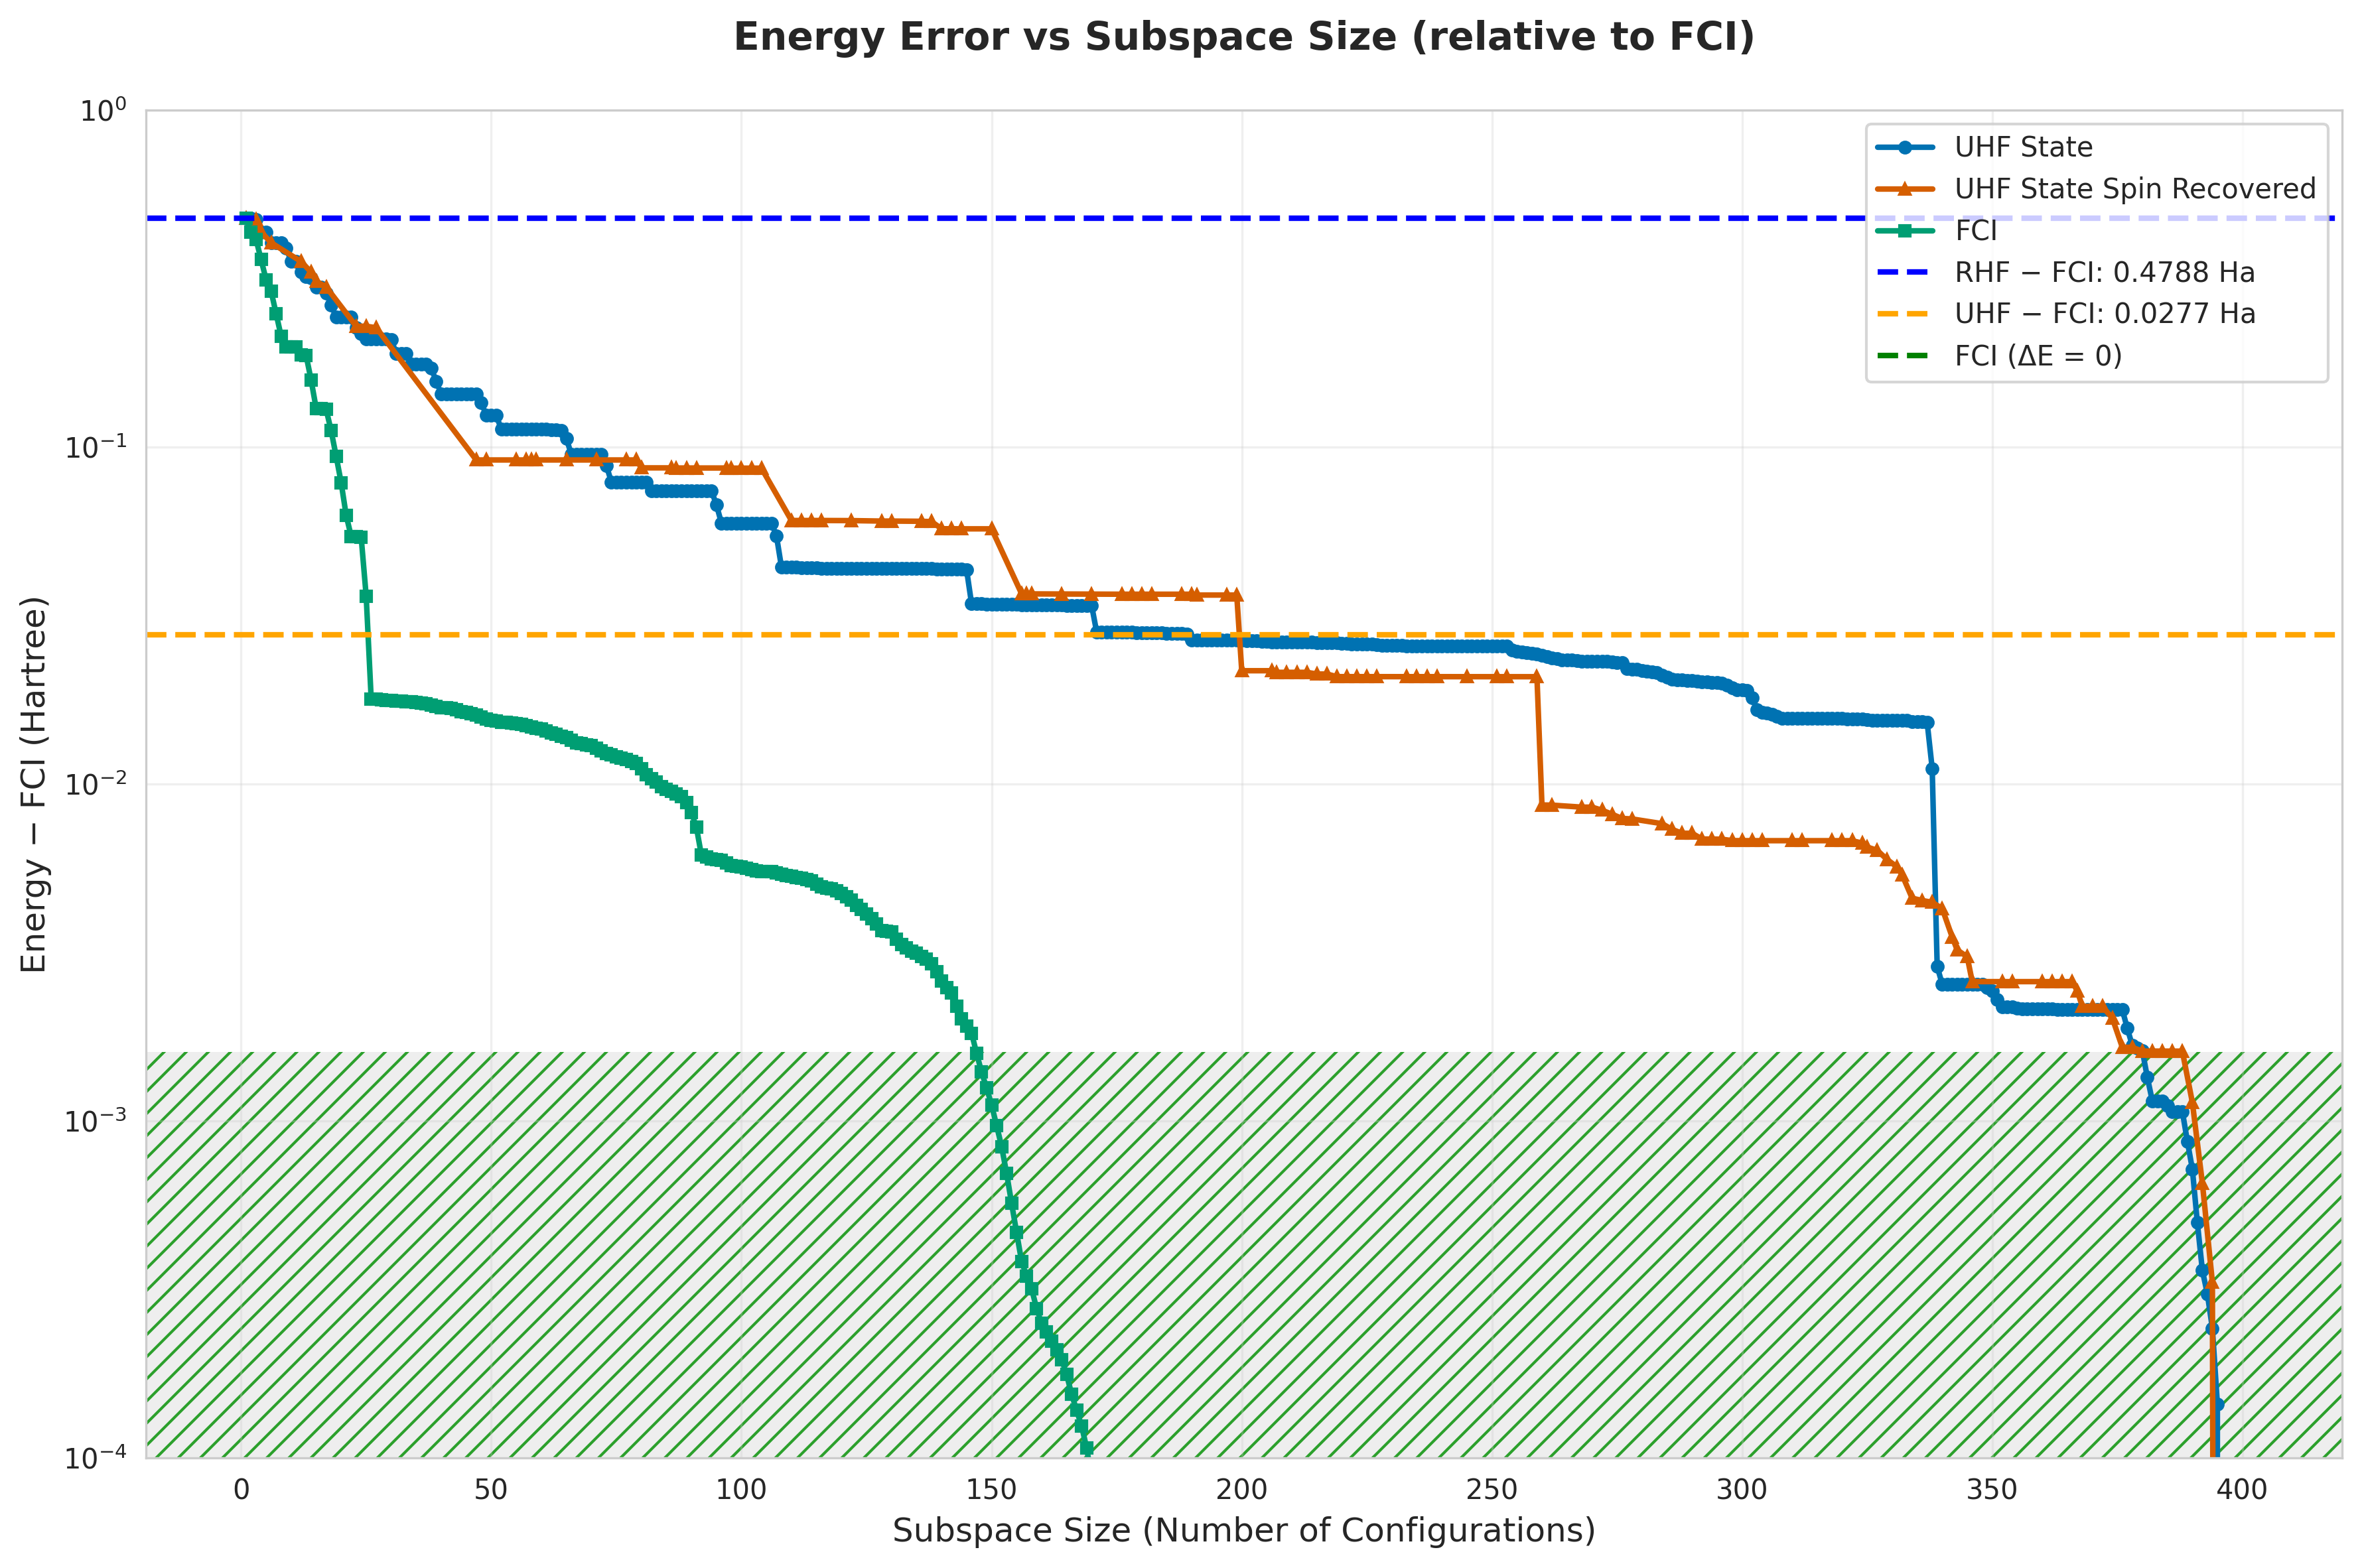

The file beside this chart, header and first rows:
subspace_size, qsci_energy, qsci_S2, spin_symm_energy, spin_symm_S2, fci_subspace_energy, mean_sample_number
1, -2.368, 0.0, -2.368, 0.0, -2.368, 60.61
2, -2.368, 7.029049841220792e-33, -2.368, 7.029049841220792e-33, -2.412, 74.21
3, -2.374, 2.0, -2.374, 2.0, -2.434, 74.21
4, -2.412, 1.6025750013942813e-31, -2.412, 1.6025750013942813e-31, -2.487, 90.86
5, -2.412, 3.389071084727541e-31, -2.412, 4.256215827169425e-30, -2.533, 108.5
6, -2.443, 2.0, -2.443, 2.0, -2.557, 108.5
7, -2.443, 2, -2.443, 2, -2.598, 132.1
8, -2.443, 2.0, -2.456, 0.1729, -2.634, 132.1
9, -2.457, 0.5783, -2.457, 0.1273, -2.649, 132.9
10, -2.491, 1.163, -2.467, 0.146, -2.649, 132.9
11, -2.491, 1.163, -2.492, 0.3705, -2.649, 142.9
12, -2.517, 2, -2.492, 3.918762838114559e-18, -2.66, 142.9
13, -2.527, 1.187, -2.492, 2.655305806973926e-26, -2.66, 155.1
14, -2.53, 1.974, -2.517, 2, -2.689, 161.8
15, -2.549, 2, -2.537, 6.1577580626176796e-18, -2.717, 161.8
16, -2.549, 2.0, -2.537, 1.5011350080225366e-18, -2.717, 174.9
17, -2.562, 1.239, -2.549, 2.0, -2.718, 174.9
18, -2.583, 1.483, -2.549, 2.0, -2.735, 175
19, -2.604, 1.733, -2.565, 0.4922, -2.753, 175
20, -2.604, 1.733, -2.586, 0.07007, -2.769, 214.2
21, -2.604, 1.733, -2.596, 0.1891, -2.784, 214.2
22, -2.604, 1.733, -2.617, 0.1282, -2.793, 236.5
23, -2.621, 2.0, -2.619, 2.9187522880083084e-18, -2.793, 236.5
24, -2.63, 2.01, -2.619, -2.4896669158174656e-19, -2.793, 251.6
25, -2.638, 2.019, -2.619, -1.1651699331976899e-18, -2.811, 251.6
26, -2.638, 2.019, -2.619, 3.635155003897052e-18, -2.829, 252
27, -2.638, 2.019, -2.621, 2, -2.829, 252
28, -2.638, 2.019, -2.626, 2.005, -2.829, 255.1
29, -2.638, 2.019, -2.634, 2.016, -2.829, 255.1
30, -2.638, 1.964, -2.636, 2.008, -2.829, 255.8
31, -2.658, 2.105, -2.638, 1.999, -2.83, 255.8
32, -2.658, 2.105, -2.641, 2.01, -2.83, 262.8
33, -2.658, 2.105, -2.645, 2.028, -2.83, 262.8
34, -2.671, 2.069, -2.648, 2.031, -2.83, 288
35, -2.671, 2.069, -2.652, 2.01, -2.83, 310.7
36, -2.671, 2.069, -2.655, 2.039, -2.83, 310.7
37, -2.671, 2.069, -2.66, 2, -2.83, 311.5
38, -2.676, 2.246, -2.667, 2.049, -2.83, 311.5
39, -2.69, 2.4, -2.671, 2.055, -2.83, 312.4
40, -2.704, 2.544, -2.674, 2.06, -2.83, 312.4
41, -2.704, 2.544, -2.682, 2.217, -2.83, 336.8
42, -2.704, 2.544, -2.686, 2.33, -2.83, 339.1
43, -2.704, 2.544, -2.697, 2.882, -2.831, 339.1
44, -2.704, 2.544, -2.697, 2.924, -2.831, 356.1
45, -2.704, 2.544, -2.697, 3.018, -2.831, 356.1
46, -2.704, 2.544, -2.72, 8.715, -2.831, 380.4
47, -2.704, 2.544, -2.756, 12, -2.831, 380.4
48, -2.712, 2.194, -2.756, 12, -2.831, 381.4
49, -2.723, 2.275, -2.756, 12, -2.832, 381.4
50, -2.723, 2.275, -2.756, 12, -2.832, 400.6
51, -2.723, 2.275, -2.756, 12, -2.832, 400.6
52, -2.734, 2.267, -2.756, 12.0, -2.832, 408.4
53, -2.734, 2.267, -2.756, 12, -2.832, 409
54, -2.734, 2.267, -2.756, 12, -2.832, 409
55, -2.734, 2.266, -2.756, 12, -2.832, 409.6
56, -2.734, 2.266, -2.756, 12.0, -2.832, 412.5
57, -2.734, 2.266, -2.756, 12.0, -2.832, 412.5
58, -2.734, 2.266, -2.756, 12, -2.832, 414.5
59, -2.734, 2.266, -2.756, 12, -2.833, 414.5
60, -2.734, 2.267, -2.756, 12, -2.833, 426.5
... 340 more rows
